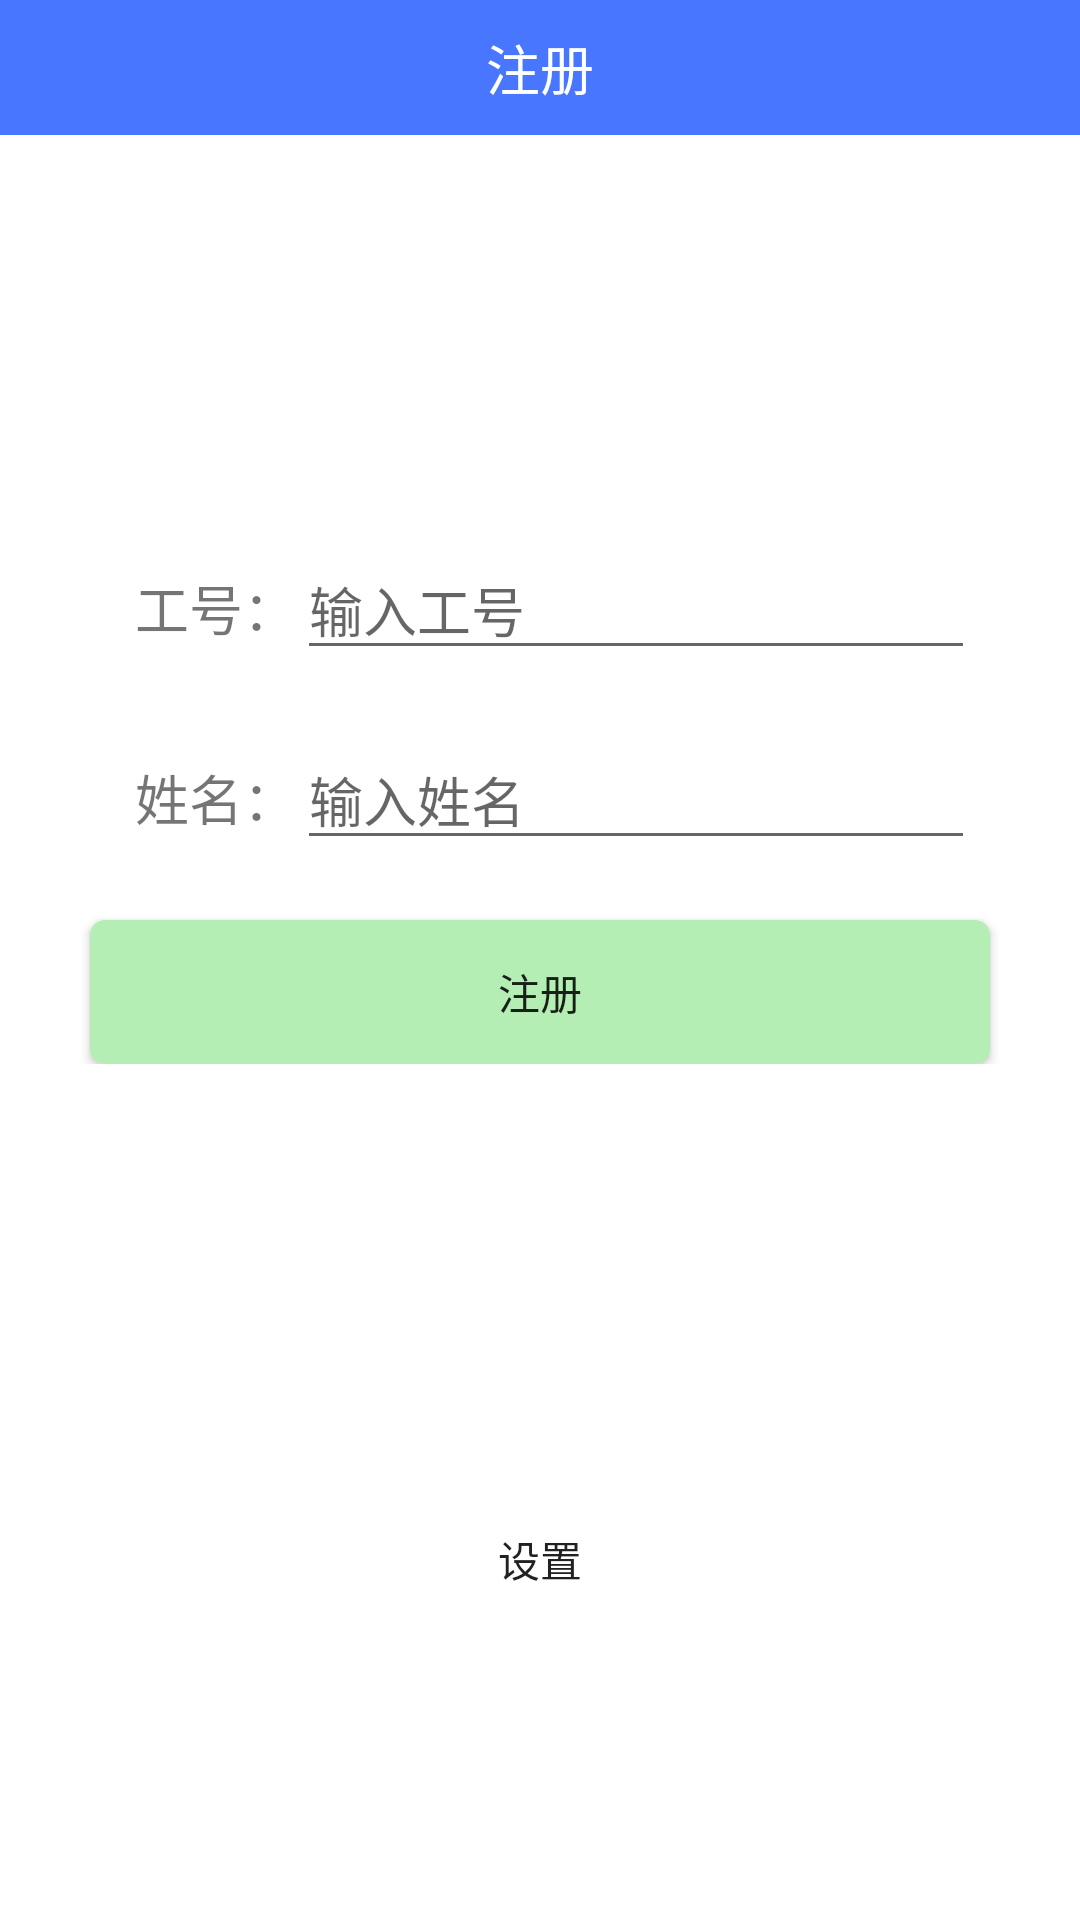

Android layout source for this screen:
<!-- AndroidManifest.xml: application theme AppTheme -->
<!-- res/layout/activity_login.xml -->
<LinearLayout xmlns:android="http://schemas.android.com/apk/res/android"
    android:layout_width="match_parent"
    android:layout_height="match_parent"
    android:orientation="vertical"
    android:background="#FFFFFF" >

    <RelativeLayout xmlns:android="http://schemas.android.com/apk/res/android"
        android:layout_width="match_parent"
        android:layout_height="45dp"
        android:background="@color/colorPrimary">

        <TextView
            android:layout_width="match_parent"
            android:layout_height="wrap_content"
            android:gravity="center_vertical|center"
            android:text="注册"
            android:layout_centerVertical="true"
            android:textColor="#ffffff"
            android:textSize="18sp" />
    </RelativeLayout>

    <LinearLayout
        android:layout_width="match_parent"
        android:layout_height="wrap_content"
        android:orientation="vertical"
        android:padding="25dp" >

        <ImageView
            android:layout_width="150dp"
            android:layout_height="80dp"
            android:layout_gravity="center_horizontal"
            android:background="@drawable/ic_logo"/>

        <LinearLayout
            android:layout_width="300dp"
            android:layout_height="wrap_content"
            android:layout_marginTop="30dp"
            android:orientation="horizontal">

            <TextView
                android:layout_width="wrap_content"
                android:layout_height="wrap_content"
                android:layout_marginLeft="20dp"
                android:gravity="center_vertical|right"
                android:textSize="18sp"
                android:text="工号："/>
            <EditText
                android:id="@+id/staffNumber"
                android:layout_width="match_parent"
                android:layout_height="wrap_content"
                android:layout_weight="1"
                android:numeric="integer"
                android:maxLength="6"
                android:hint="输入工号" />
        </LinearLayout>

        <LinearLayout
            android:layout_width="300dp"
            android:layout_height="wrap_content"
            android:layout_marginTop="20dp"
            android:orientation="horizontal">

            <TextView
                android:layout_width="wrap_content"
                android:layout_height="wrap_content"
                android:layout_marginLeft="20dp"
                android:gravity="center_vertical|right"
                android:textSize="18sp"
                android:text="姓名："/>
            <EditText
                android:id="@+id/staffName"
                android:layout_width="match_parent"
                android:layout_height="wrap_content"
                android:layout_weight="1"
                android:maxLines="1"
                android:hint="输入姓名" />
        </LinearLayout>

        <Button
            android:id="@+id/register"
            android:layout_width="300dp"
            android:layout_height="wrap_content"
            android:layout_gravity="center"
            android:layout_marginTop="20dp"
            android:layout_weight="1"
            android:background="@drawable/shape_login"
            android:text="注册" />

    </LinearLayout>

    <Button
        android:id="@+id/setNetWork"
        android:layout_gravity="center"
        android:layout_marginTop="20dp"
        android:layout_weight="1"
        android:background="@null"
        android:text="设置"
        android:textSize="14sp"
        android:layout_width="wrap_content"
        android:layout_height="wrap_content" />

</LinearLayout>
<!-- resources referenced by this layout -->
<resources>
  <color name="colorPrimary">#4876FF</color>
  <!-- drawable shape_login (drawable) -->
  <?xml version="1.0" encoding="UTF-8"?>
  <shape
      xmlns:android="http://schemas.android.com/apk/res/android"
      android:shape="rectangle">
      
      <solid android:color="#B4EEB4" />
      
      
      <corners android:radius="5dip" />
  
      
      <padding
          android:left="10dp"
          android:top="10dp"
          android:right="10dp"
          android:bottom="10dp"
          />
  </shape>
  <style name="AppTheme" parent="Theme.AppCompat.Light.NoActionBar">
          
          <item name="colorPrimary">@color/colorPrimary</item>
          <item name="colorPrimaryDark">@color/colorPrimaryDark</item>
          <item name="colorAccent">@color/colorAccent</item>
          <item name="actionOverflowMenuStyle">@style/OverflowMenuStyle</item>
      </style>
  <color name="colorPrimaryDark">#303F9F</color>
  <color name="colorAccent">#FF4081</color>
  <style name="OverflowMenuStyle" parent="@style/Widget.AppCompat.PopupMenu.Overflow">
          
          <item name="overlapAnchor">false</item>
          
          <item name="android:background">@color/colorPrimary</item>
          
          <item name="android:dropDownVerticalOffset">5dp</item>
          
          <item name="android:dropDownHorizontalOffset">-1dp</item>
          
          <item name="android:textColor">#FFFFFF</item>
          
          <item name="android:dropDownListViewStyle">@style/dropDownStyle</item>
          <item name="dropDownListViewStyle">@style/dropDownStyle</item>
      </style>
  <style name="dropDownStyle" parent="android:style/Widget.Holo.ListView.DropDown">
          
          
          
          <item name="android:divider">#FFFFFF</item>
          
          <item name="android:dividerHeight">0.5dp</item>
      </style>
</resources>
